Image classification data set "lego-image-classification" (tvuylsteke/lego-image-classification on GitHub). Class labels (3): no brick, brick 2x4, brick 1x2.

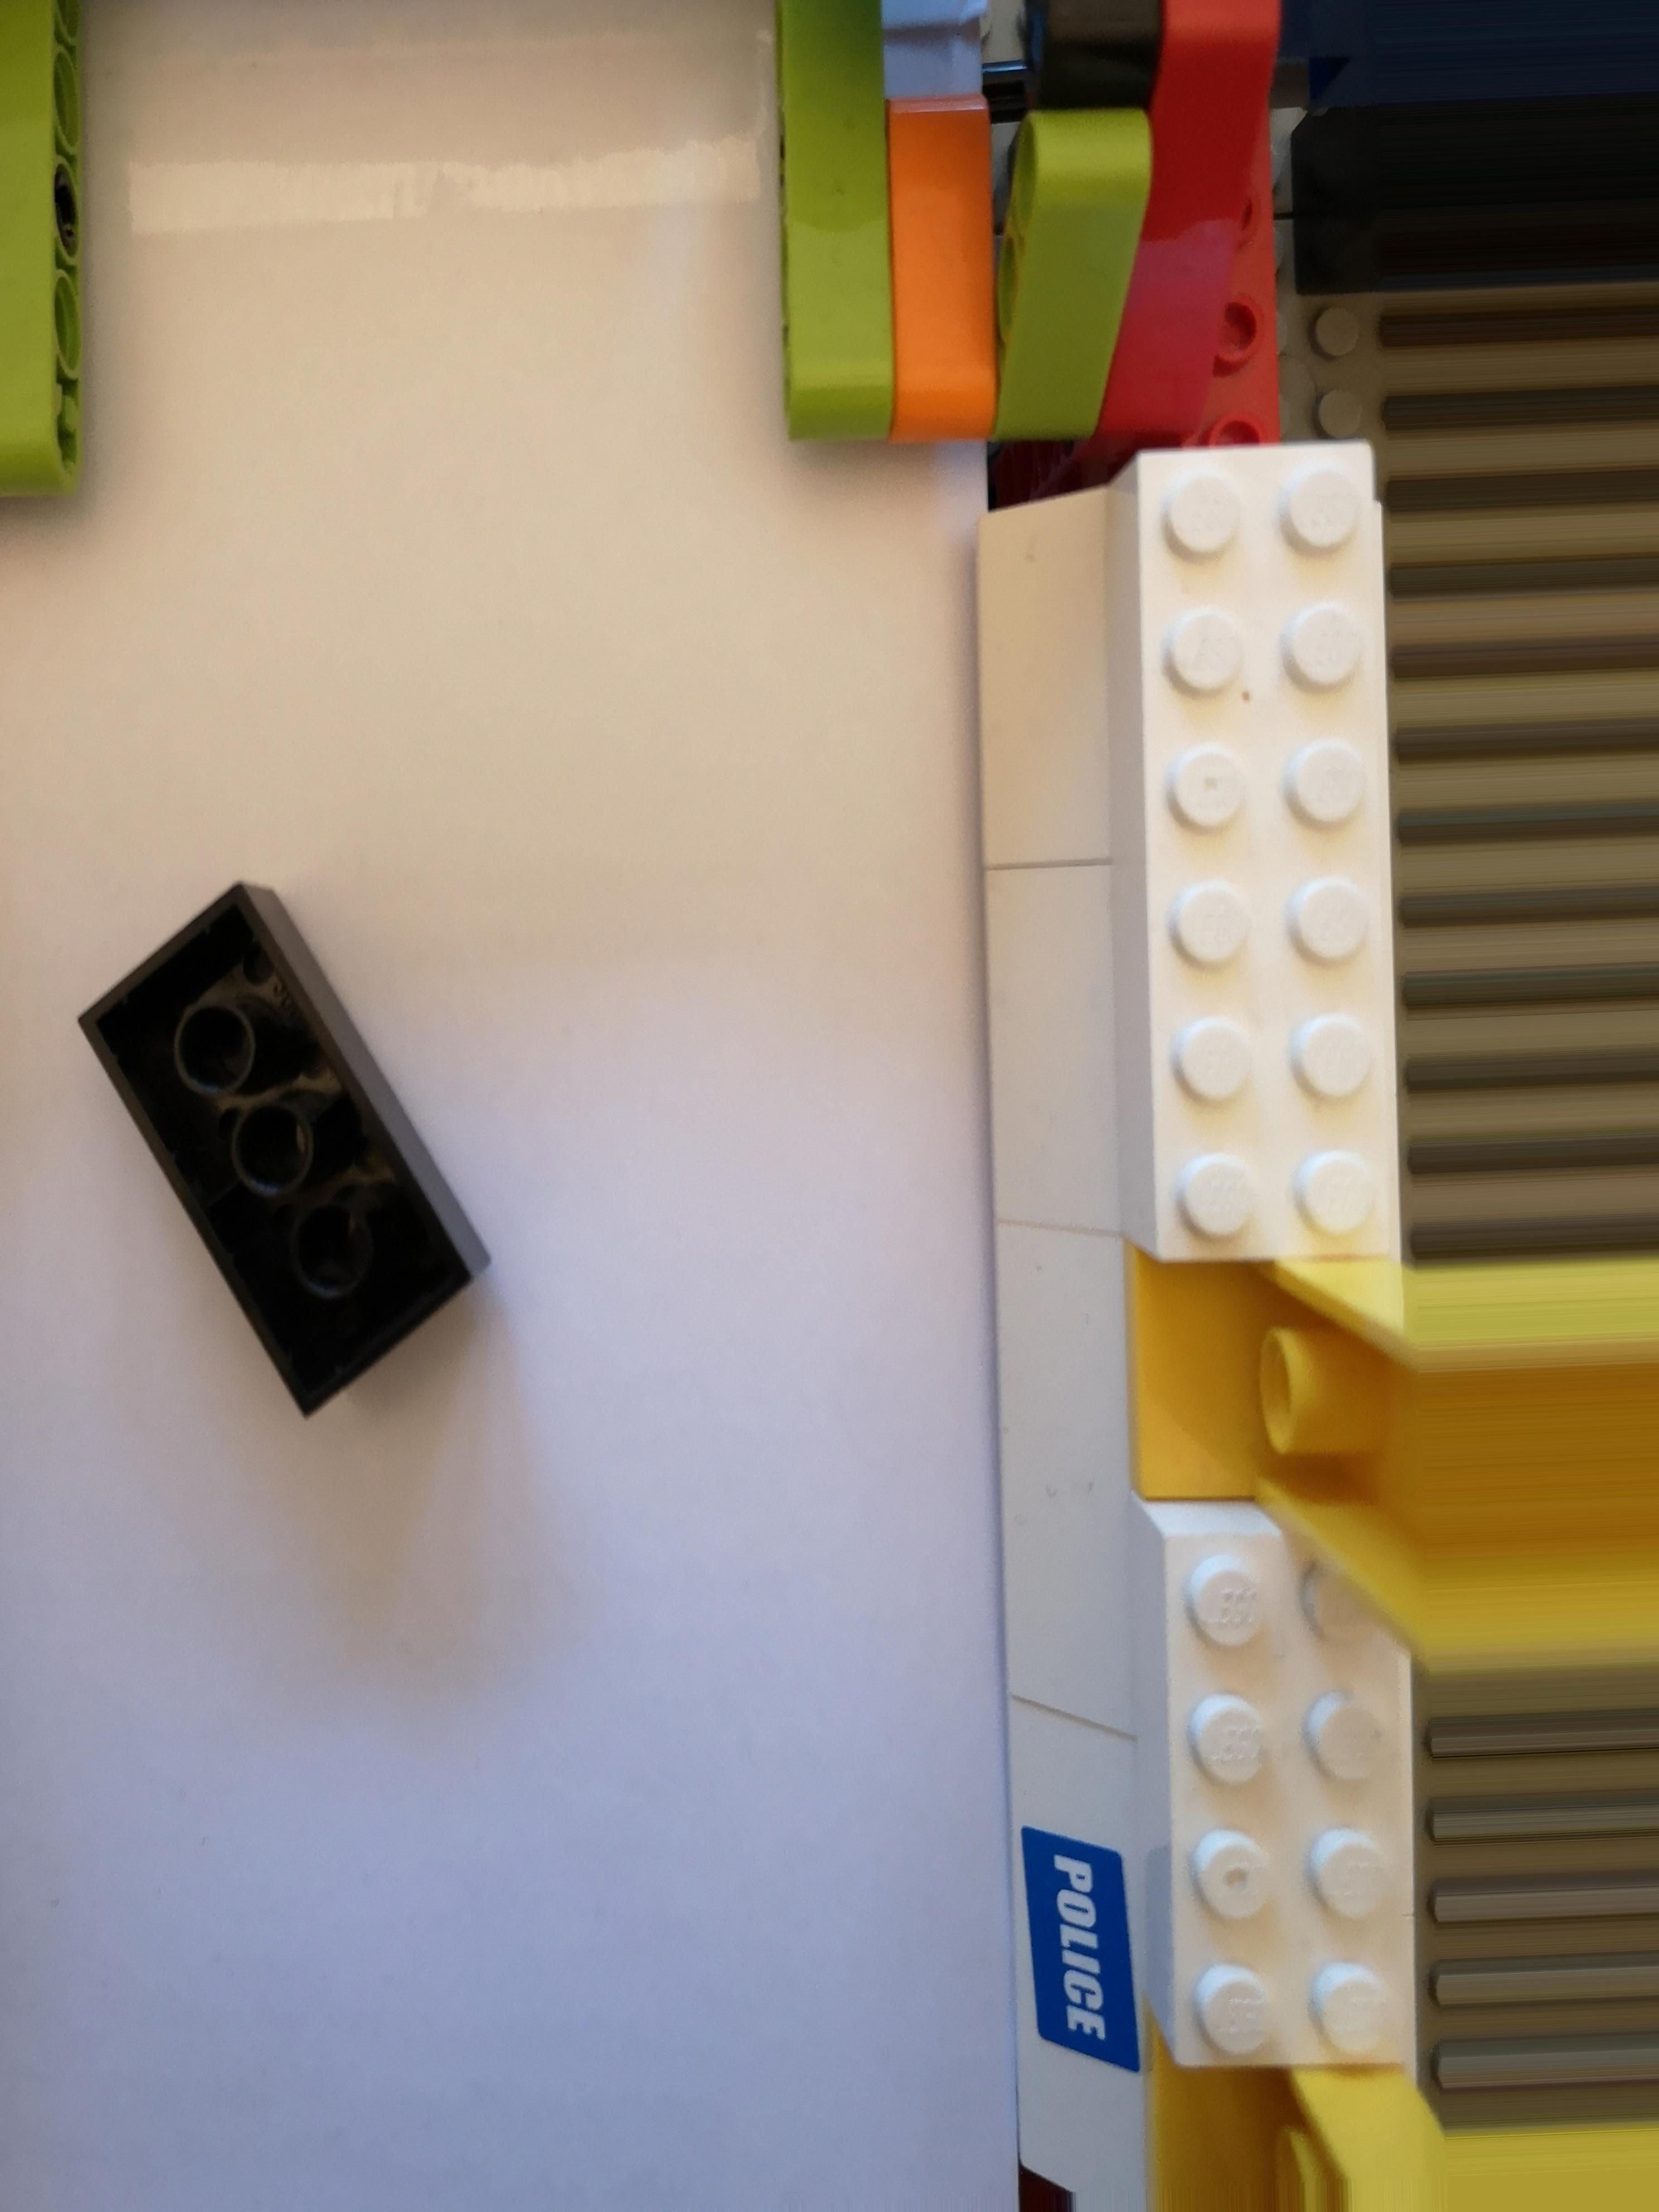
Label: brick 2x4

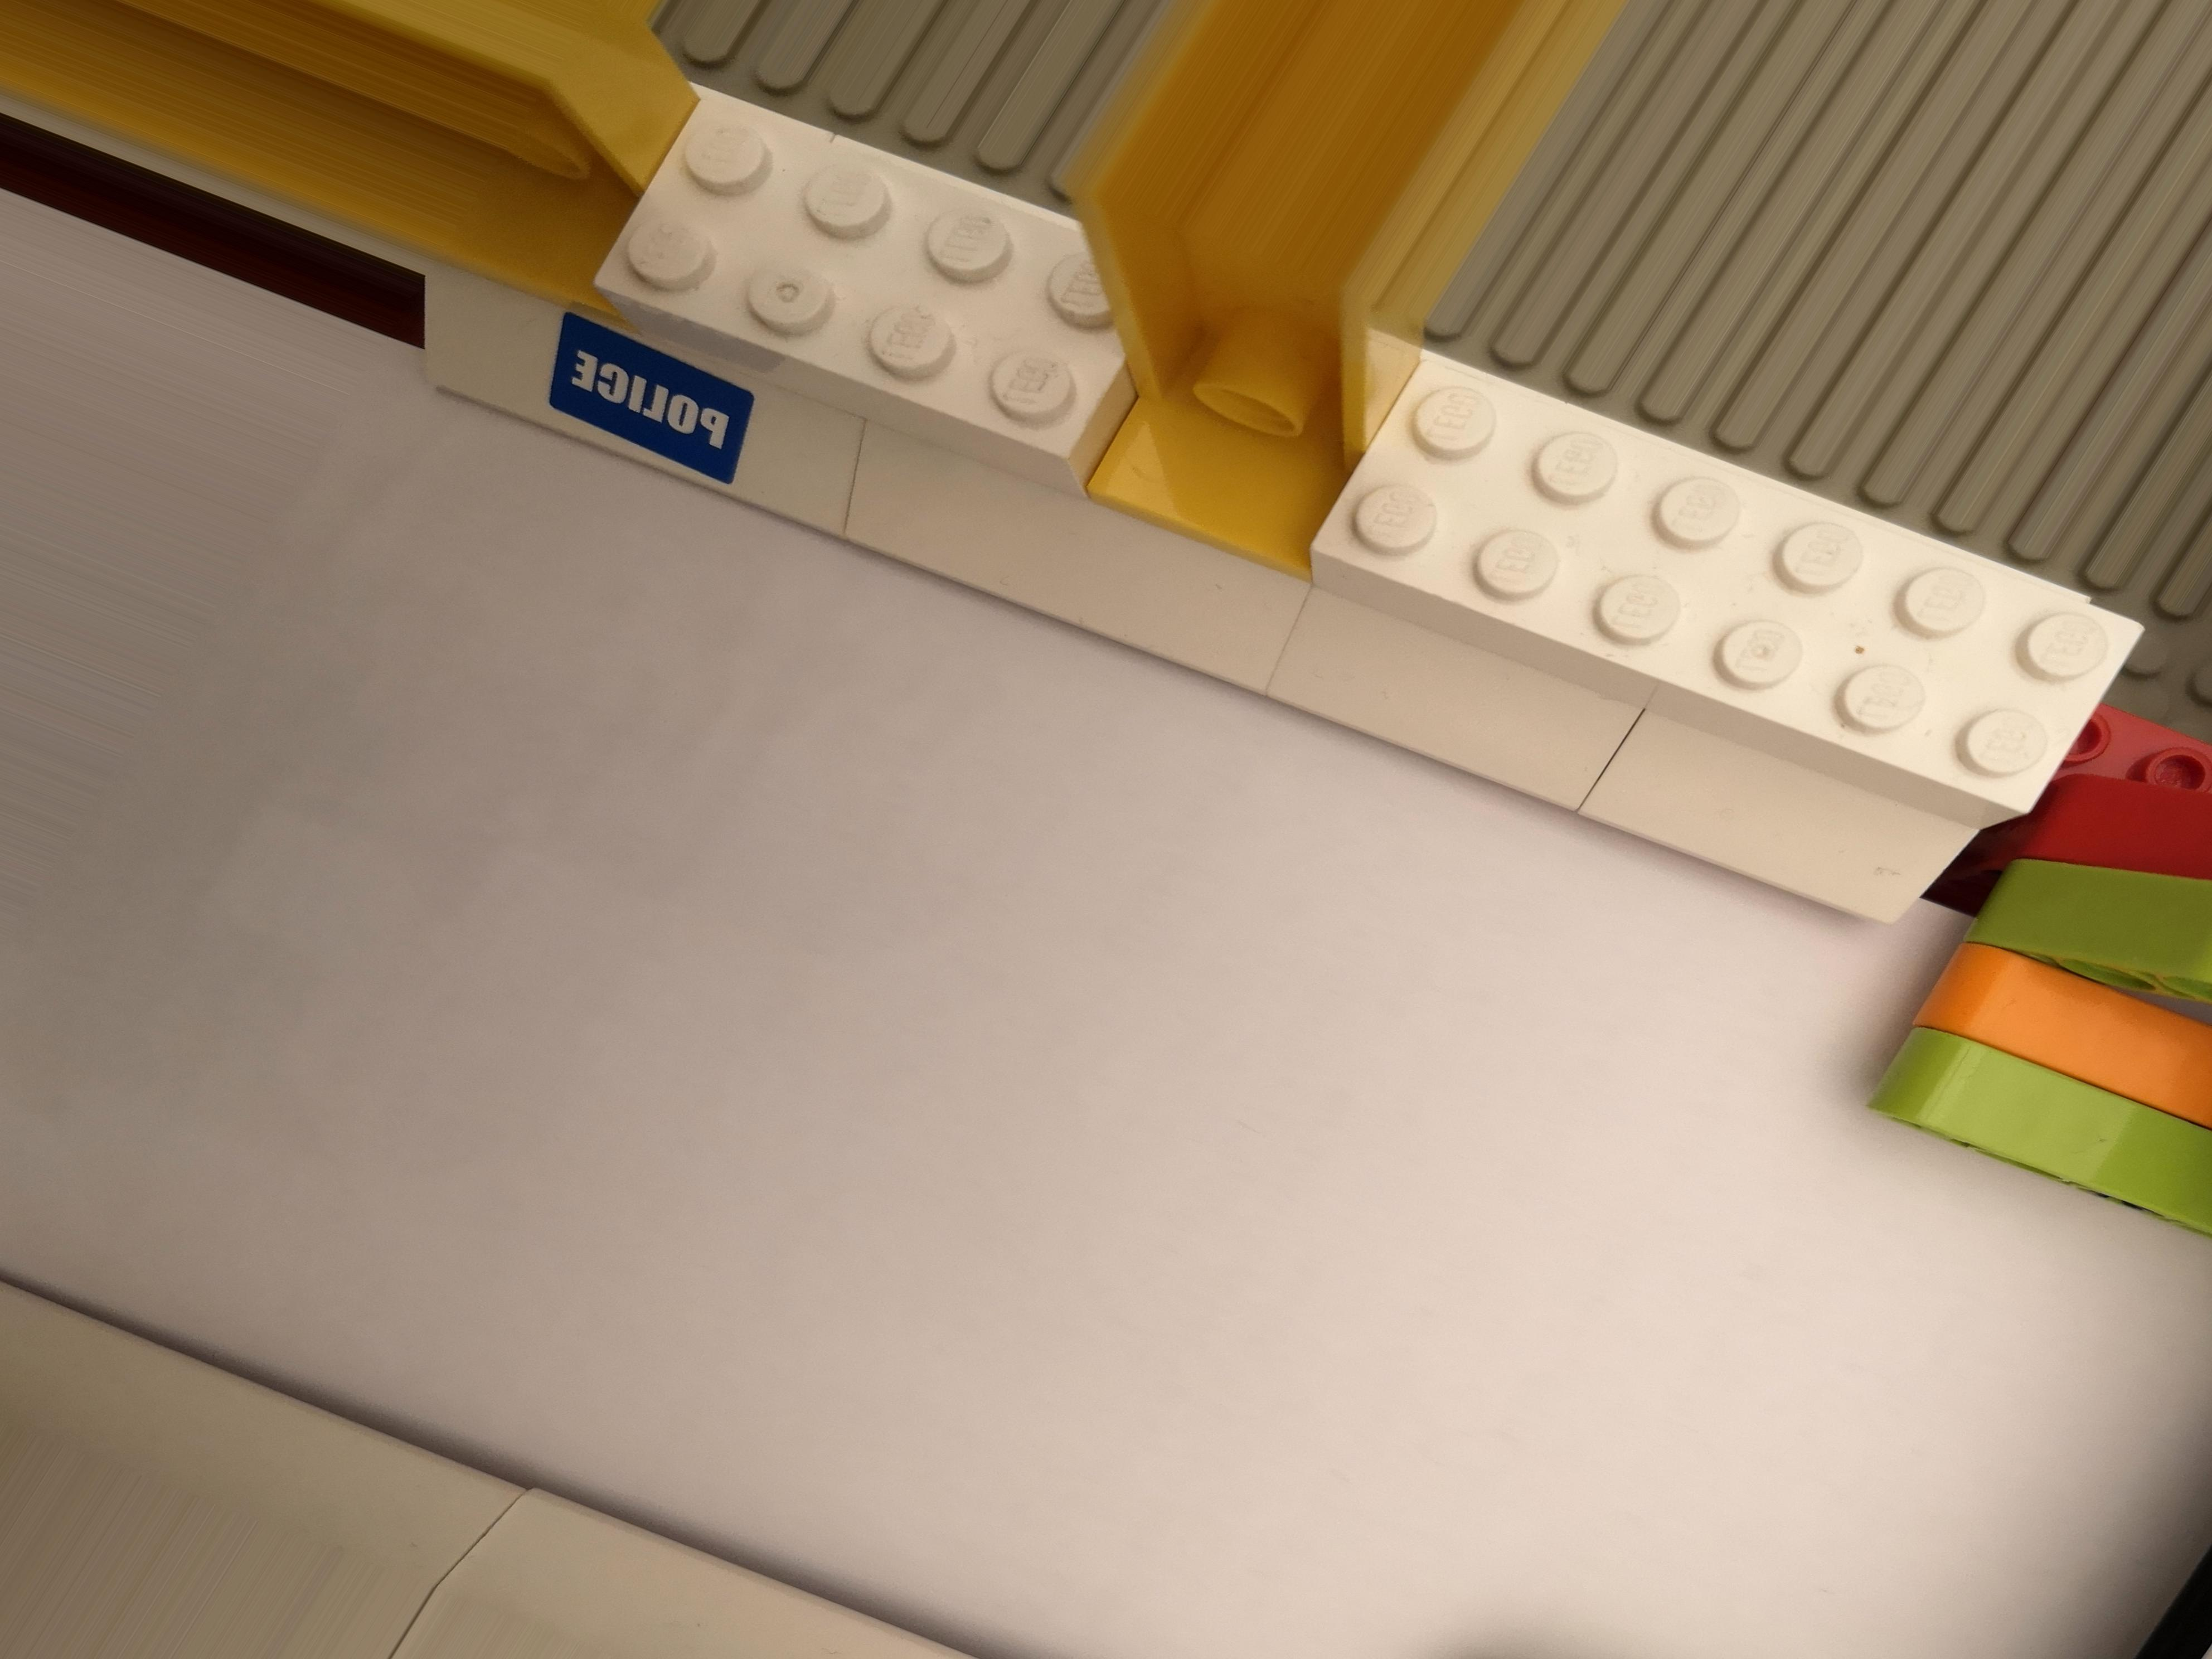
Label: no brick

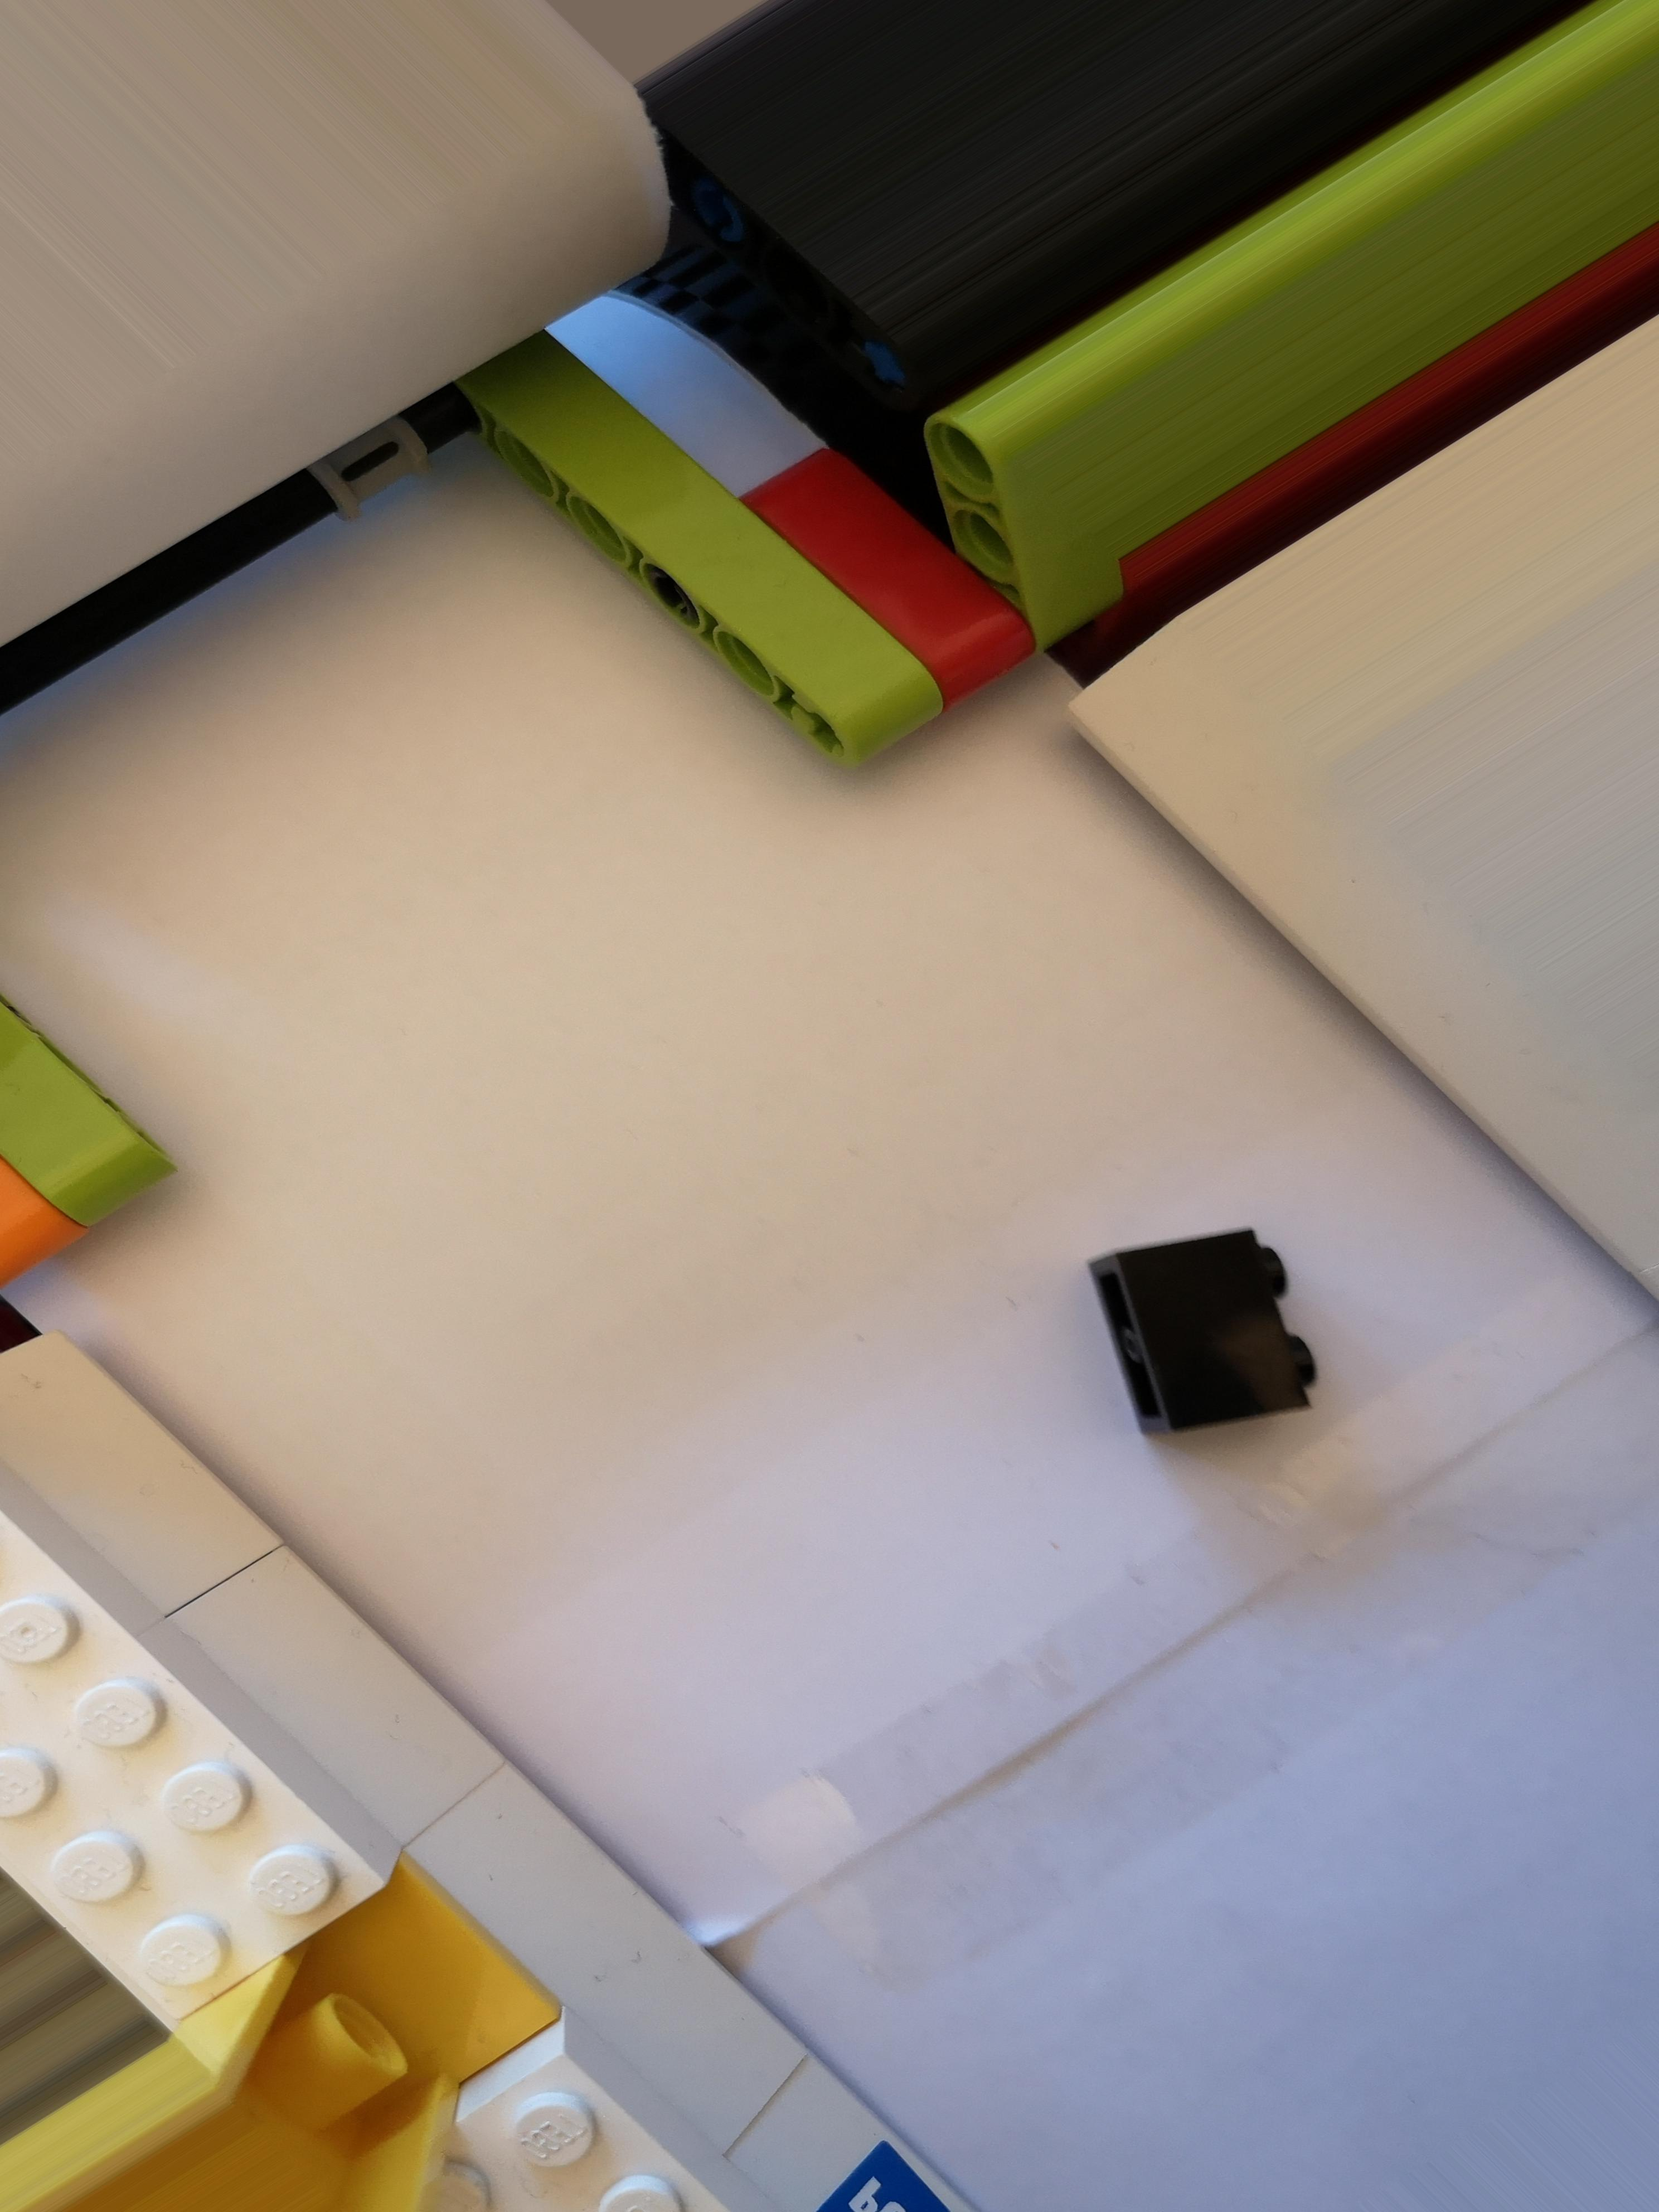
Label: brick 1x2

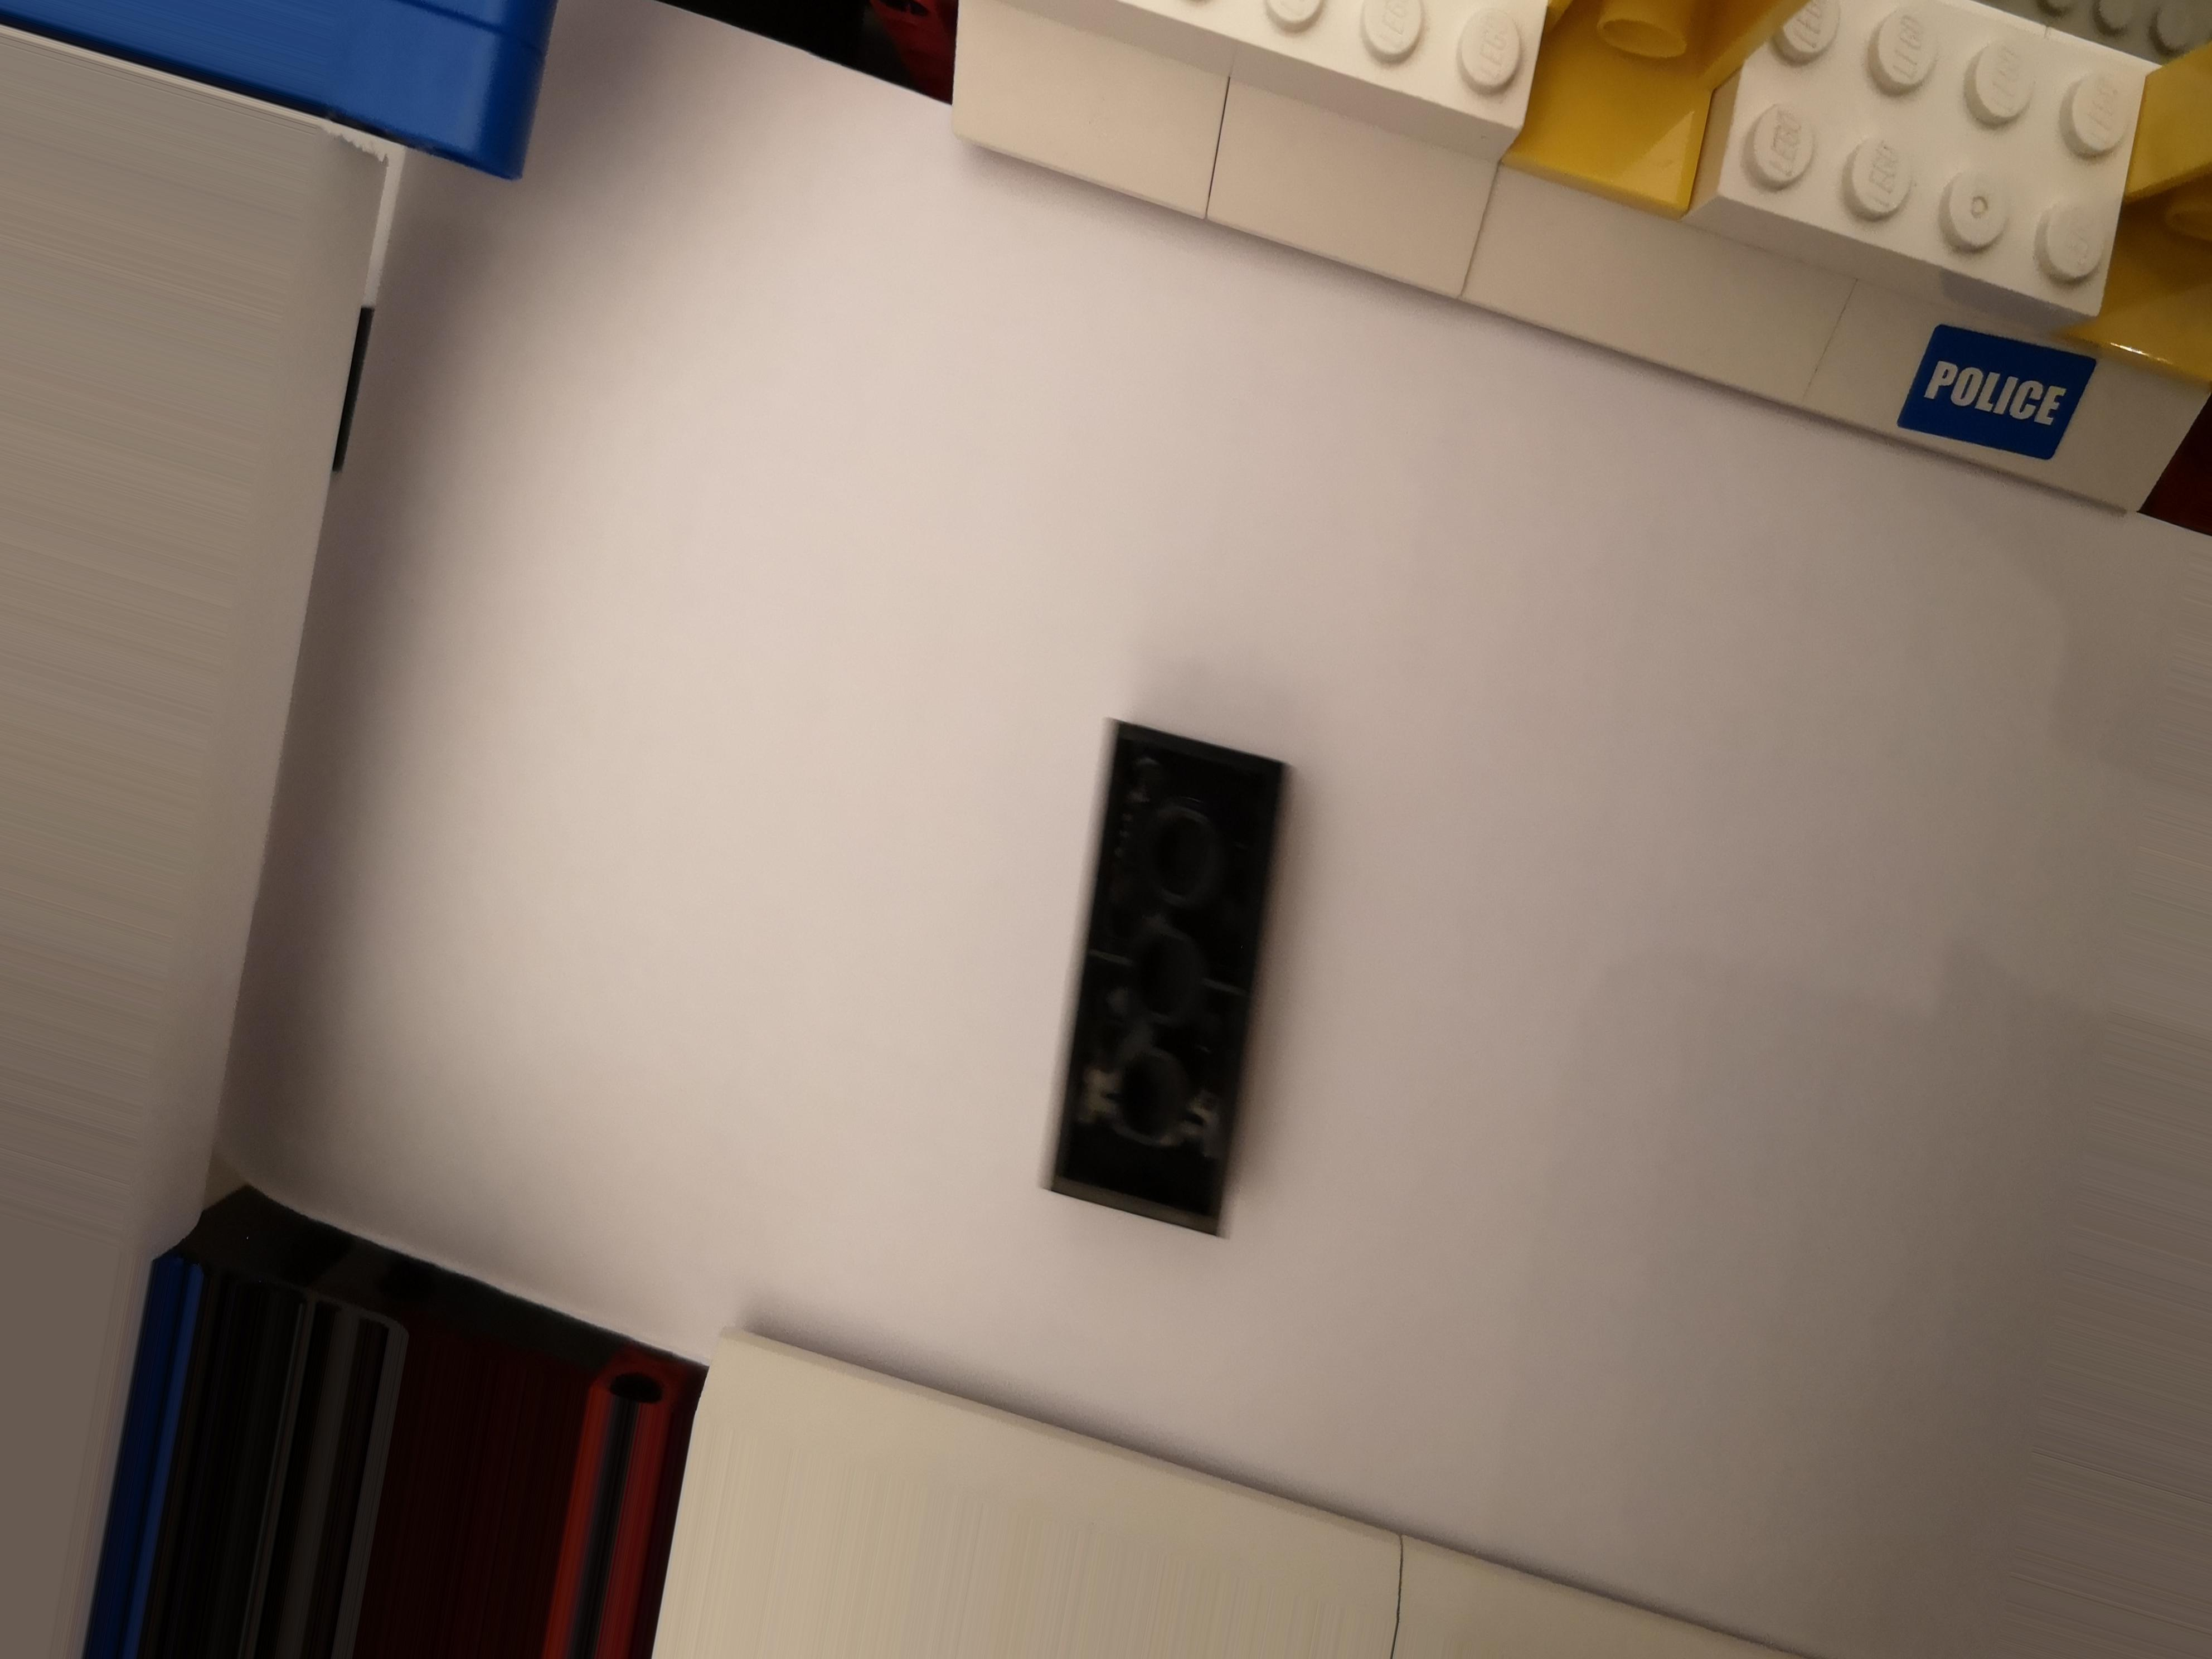
Label: brick 2x4

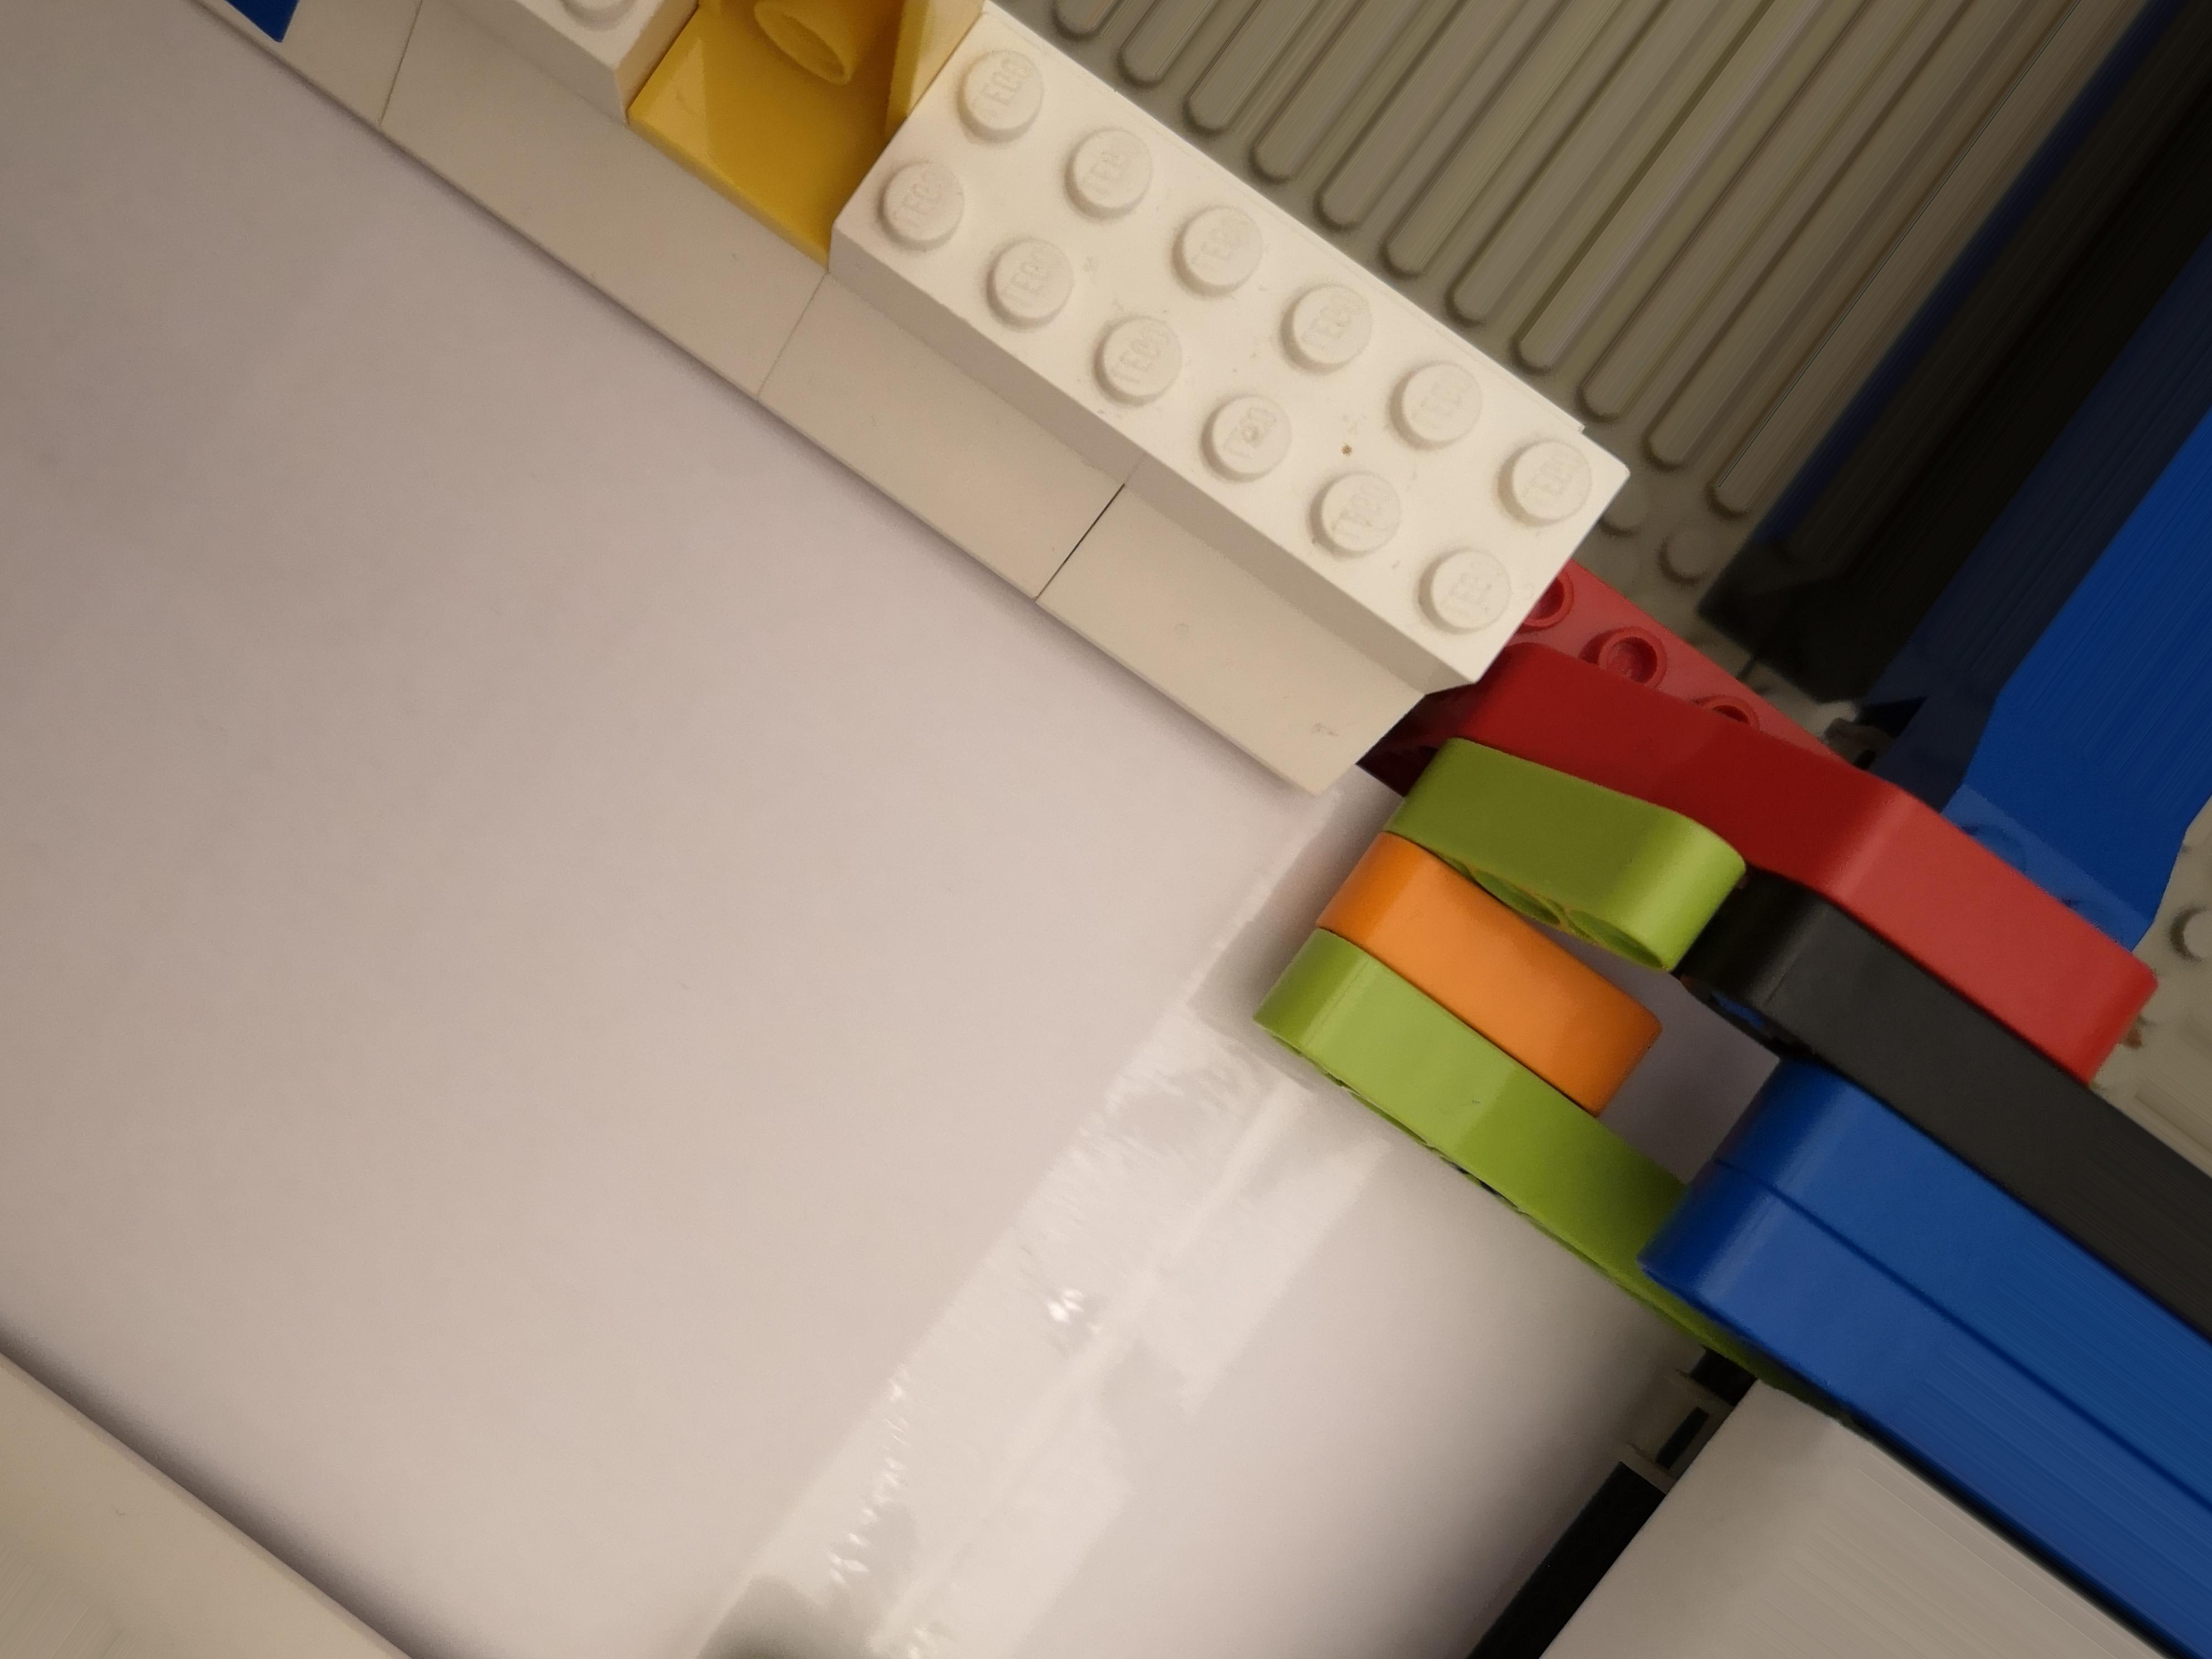
Label: no brick

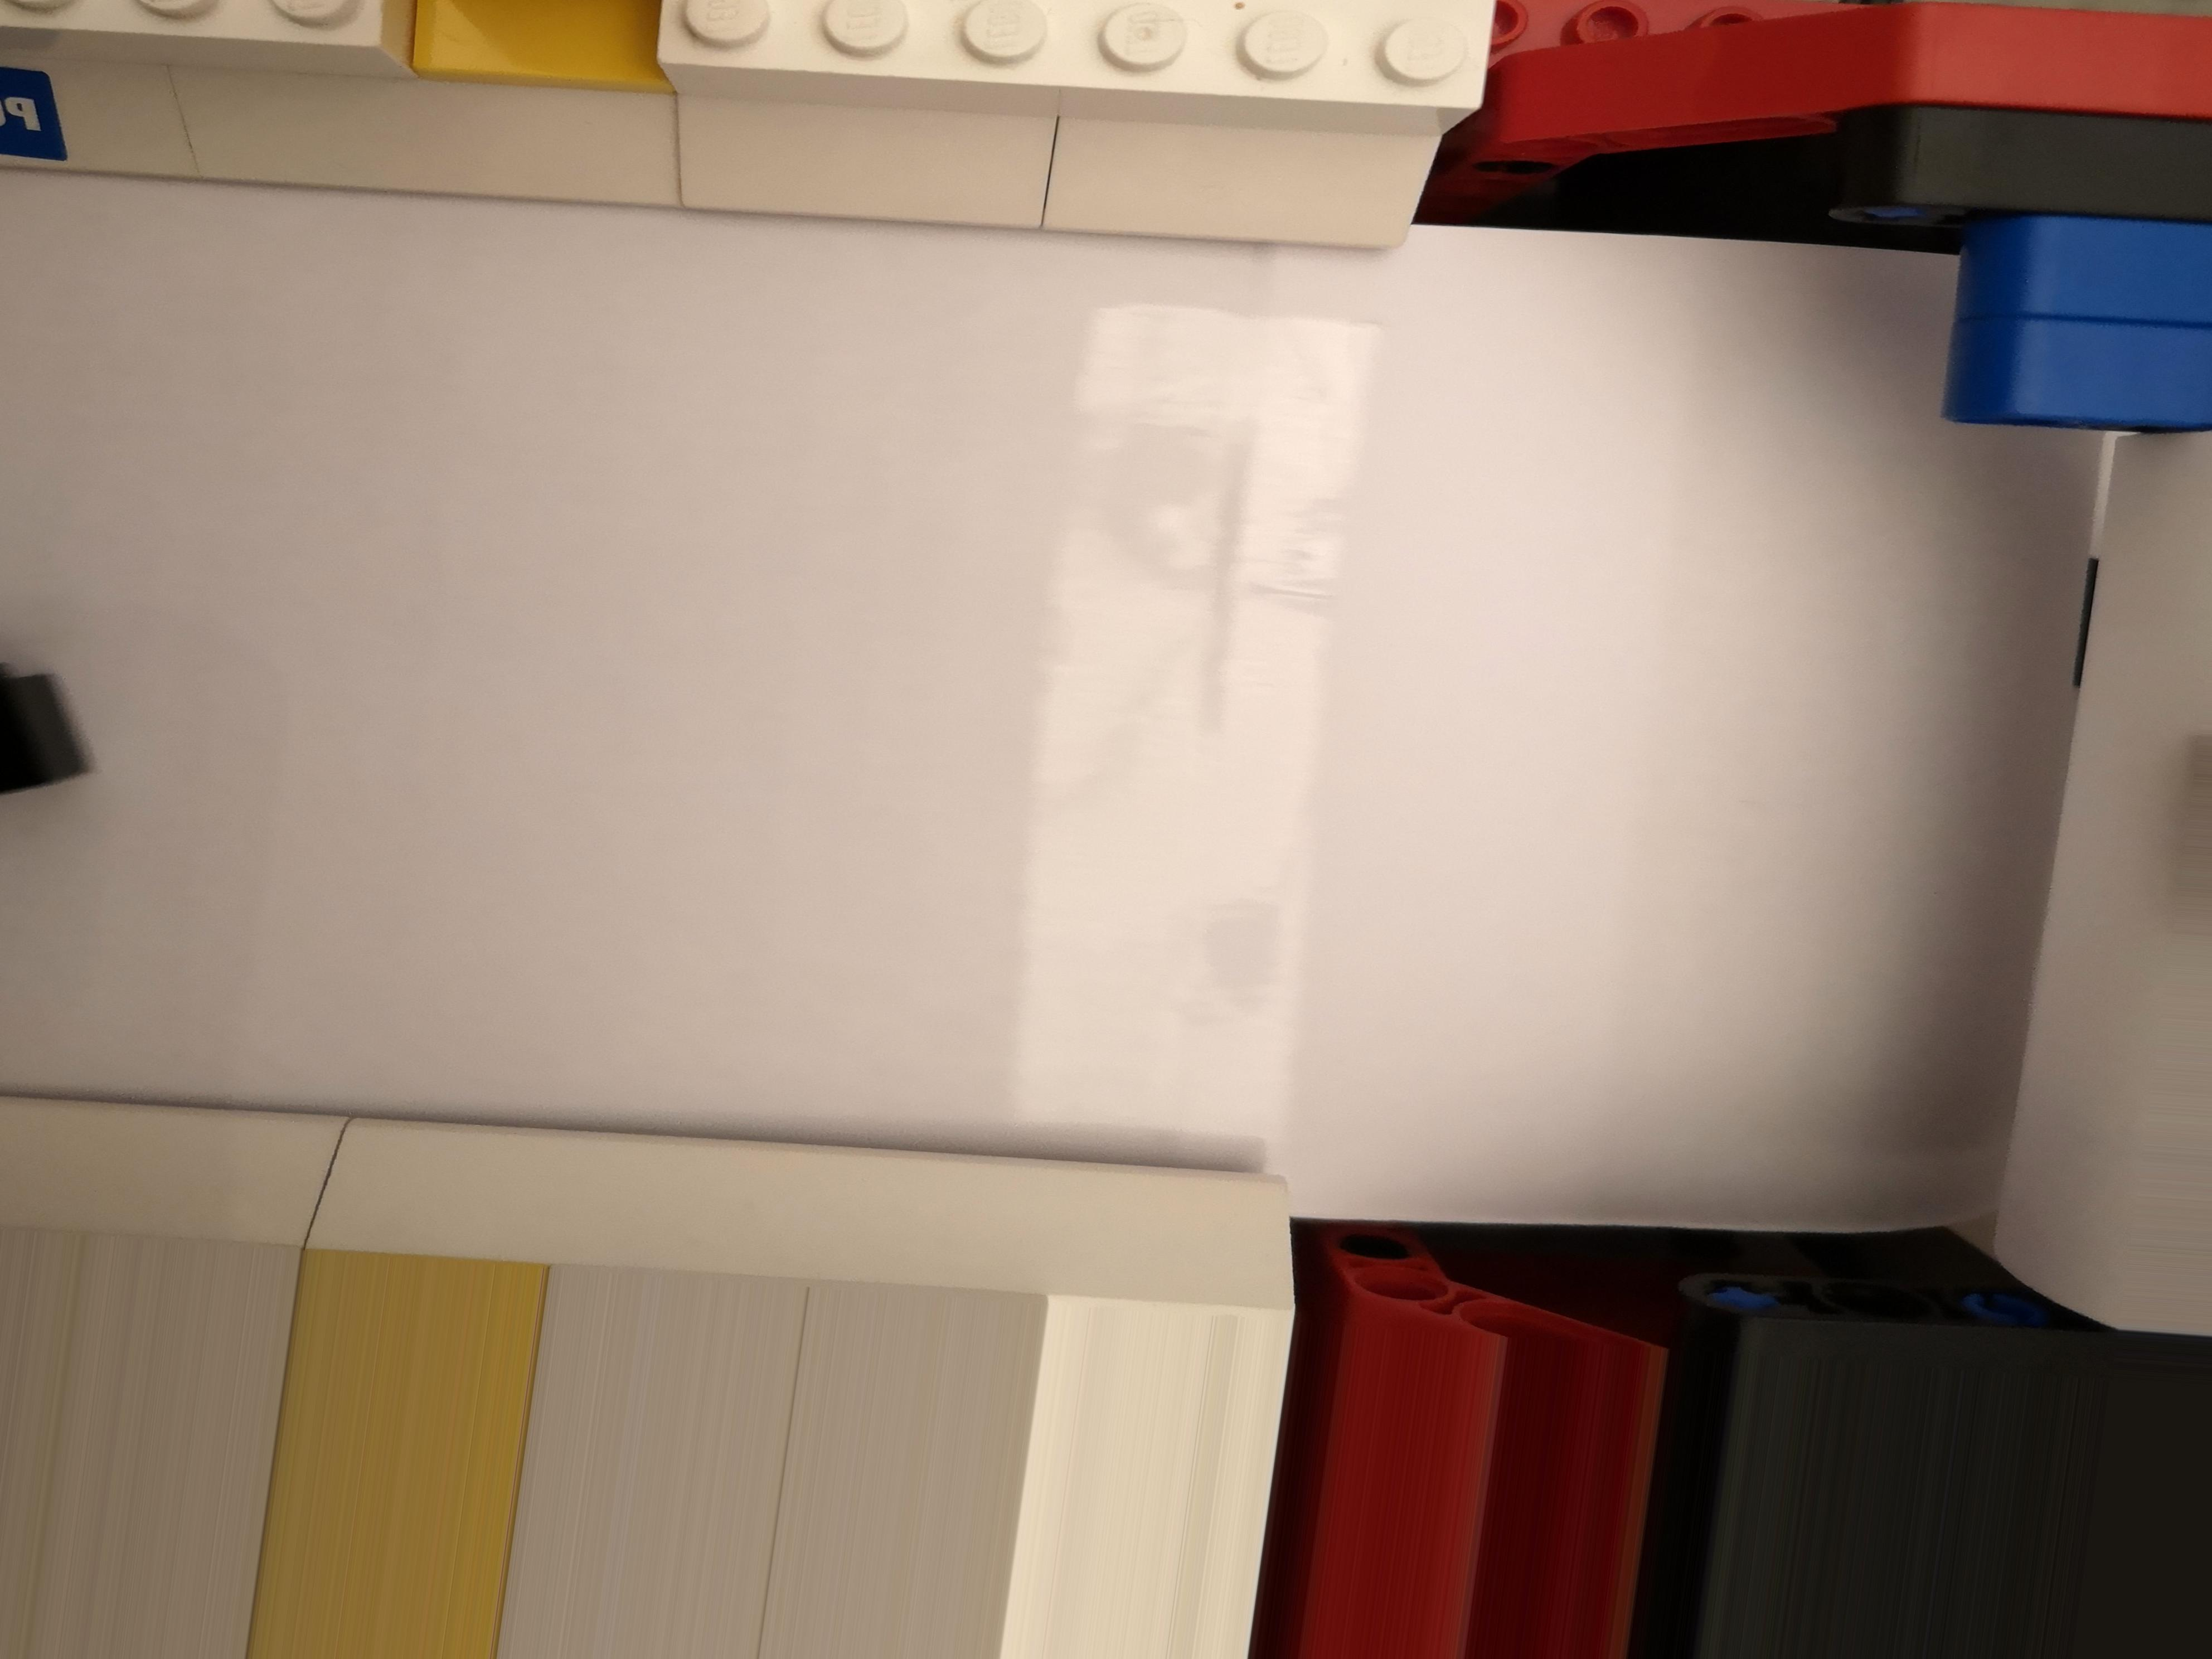
Label: brick 1x2
